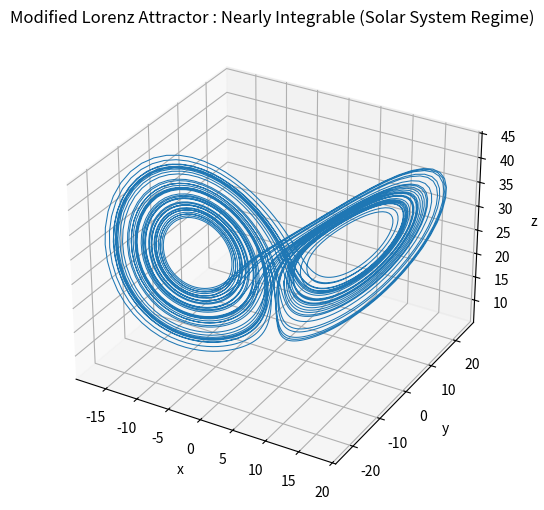
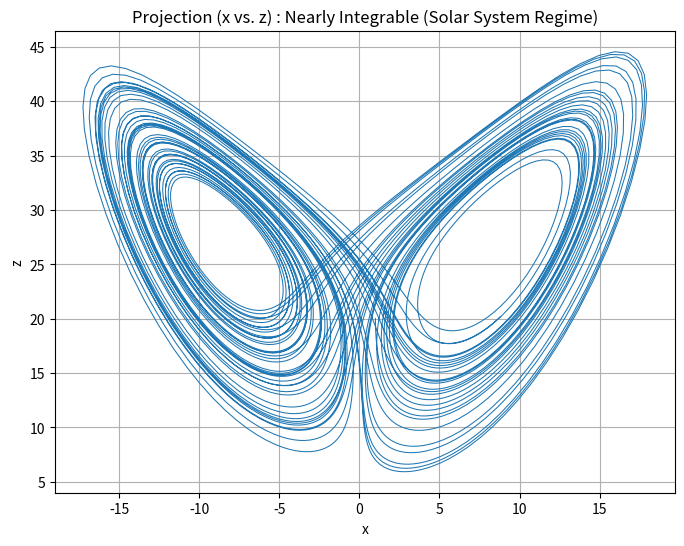
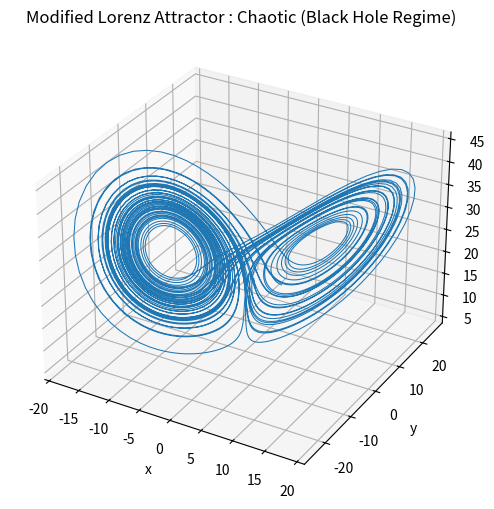
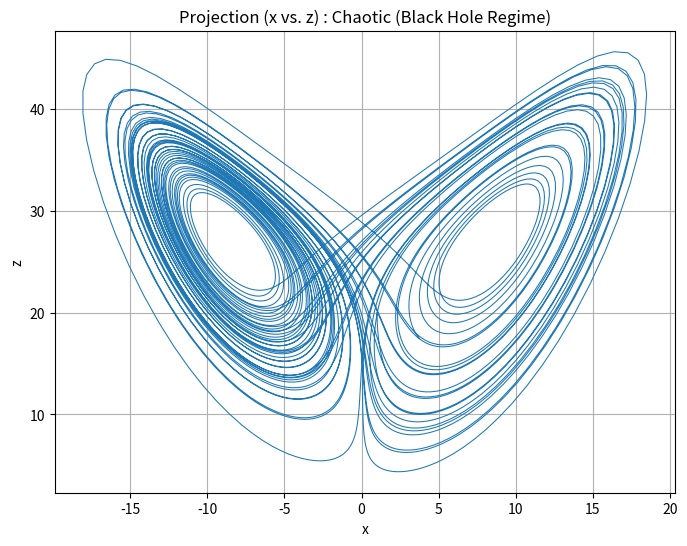

These charts were generated, in order, by the following Python code:
#!/usr/bin/env python3
import numpy as np
import matplotlib.pyplot as plt
from scipy.integrate import solve_ivp

# =============================================================================
# Modified Lorenz System with Perturbations
#
# We consider a system of the form:
#
#   dx/dt = sigma*(y - x) + epsilon * F_x(x, y, z)
#   dy/dt = x*(rho - z) - y + epsilon * F_y(x, y, z)
#   dz/dt = x*y - beta*z + epsilon * F_z(x, y, z)
#
# Here, F_x, F_y, F_z are additional forcing terms that represent the 
# effects of metric (and nonlinearity) perturbations that arise from reducing 
# our 4D Hamiltonian (with constant spacetime norm) via normal form methods.
#
# In our toy model we choose:
#
#   F_x = sin(x+y+z)
#   F_y = cos(x-z)
#   F_z = sin(z)
#
# The parameter epsilon controls the perturbation strength. For the solar 
# system, epsilon will be extremely small (e.g. 1e-7), while near a black hole
# epsilon is taken to be moderate (e.g. 0.1), in which case chaos is expected.
#
# We use standard Lorenz parameters sigma, rho, beta:
#   sigma = 10, rho = 28, beta = 8/3 ~ 2.667.
# =============================================================================

def lorenz_modified(t, state, sigma, rho, beta, epsilon):
    x, y, z = state
    # Standard Lorenz terms:
    dxdt = sigma * (y - x)
    dydt = x * (rho - z) - y
    dzdt = x * y - beta * z
    # Additional forcing terms:
    Fx = np.sin(x + y + z)
    Fy = np.cos(x - z)
    Fz = np.sin(z)
    # Add perturbations scaled by epsilon:
    dxdt += epsilon * Fx
    dydt += epsilon * Fy
    dzdt += epsilon * Fz
    return [dxdt, dydt, dzdt]

# =============================================================================
# Helper function to integrate and plot the system
# =============================================================================
def simulate_and_plot(epsilon, title_suffix=''):
    # Define Lorenz parameters:
    sigma = 10.0
    rho = 28.0
    beta = 8.0/3.0

    # Time span for simulation:
    t0, tf = 0, 50
    t_eval = np.linspace(t0, tf, 5000)
    
    # Initial condition (chosen to be near a typical orbit of the Lorenz system)
    state0 = [1.0, 1.0, 20.0]
    
    # Integrate the ODE using solve_ivp.
    sol = solve_ivp(lorenz_modified, (t0, tf), state0, t_eval=t_eval,
                    args=(sigma, rho, beta, epsilon), rtol=1e-9, atol=1e-10)
    
    # Produce a table (sampled every ~5 time units)
    sample_indices = np.linspace(0, len(t_eval)-1, 11, dtype=int)
    table_data = []
    for i in sample_indices:
        t_val = sol.t[i]
        x_val, y_val, z_val = sol.y[:, i]
        table_data.append([t_val, x_val, y_val, z_val])
    
    # Print table header & data:
    print(f"Simulation Table for epsilon = {epsilon} {title_suffix}")
    print("{:<8} {:<10} {:<10} {:<10}".format("Time", "x(t)", "y(t)", "z(t)"))
    for row in table_data:
        print("{:<8.3f} {:<10.3f} {:<10.3f} {:<10.3f}".format(*row))
    
    # Plot the attractor (3D trajectory)
    fig = plt.figure(figsize=(8,6))
    ax = fig.add_subplot(111, projection='3d')
    ax.plot(sol.y[0], sol.y[1], sol.y[2], lw=0.75)
    ax.set_title("Modified Lorenz Attractor " + title_suffix)
    ax.set_xlabel("x")
    ax.set_ylabel("y")
    ax.set_zlabel("z")
    plt.show()
    
    # Also plot a 2D projection for clarity
    plt.figure(figsize=(8,6))
    plt.plot(sol.y[0], sol.y[2], lw=0.75)
    plt.xlabel("x")
    plt.ylabel("z")
    plt.title("Projection (x vs. z) " + title_suffix)
    plt.grid(True)
    plt.show()

# =============================================================================
# Simulate for a small perturbation (solar system-like: epsilon ~ 1e-7)
# =============================================================================
simulate_and_plot(1e-7, title_suffix=": Nearly Integrable (Solar System Regime)")

# =============================================================================
# Simulate for a larger perturbation (black hole-like: epsilon ~ 0.1)
# =============================================================================
simulate_and_plot(0.1, title_suffix=": Chaotic (Black Hole Regime)")
